Run: headless pygame with SDL's dummy video driver; simulated clock (each Clock.tick advances the game by its frame time, no real sleeping); random seed 0; keys injected as events and as key.get_pressed() state; no mouse input.
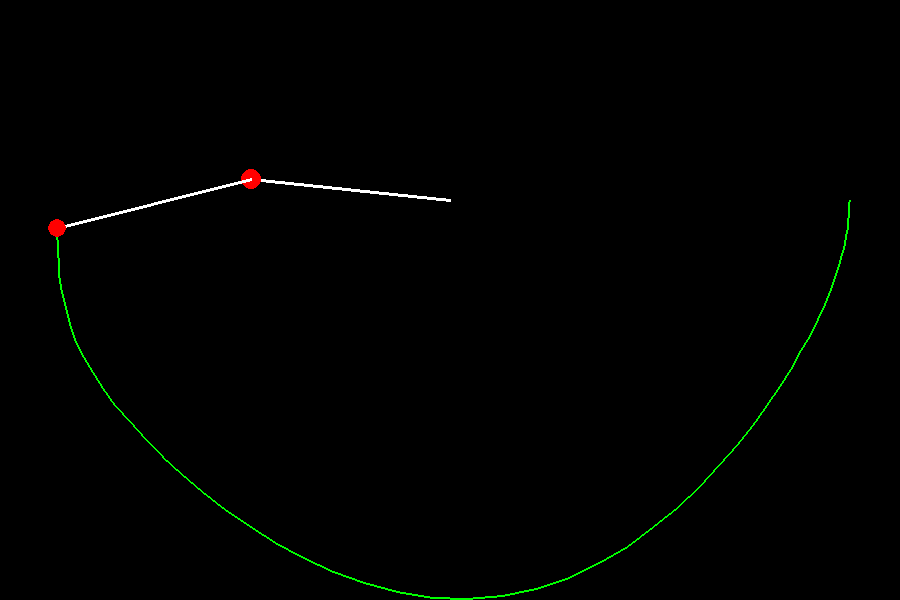
Frame 1 of 4 · flips 1–60 · no input
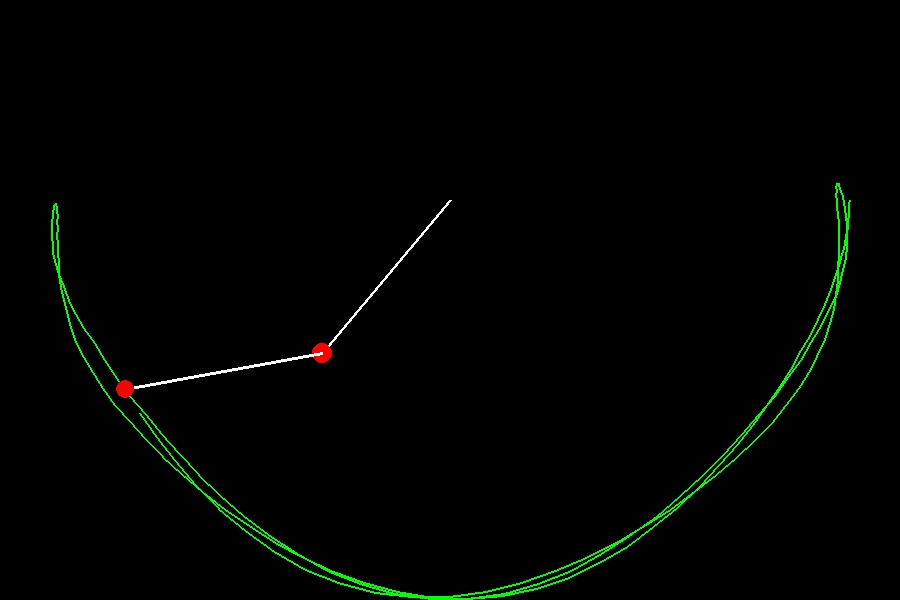
Frame 2 of 4 · flips 61–180 · tapped SPACE, RETURN · held RIGHT (→), D
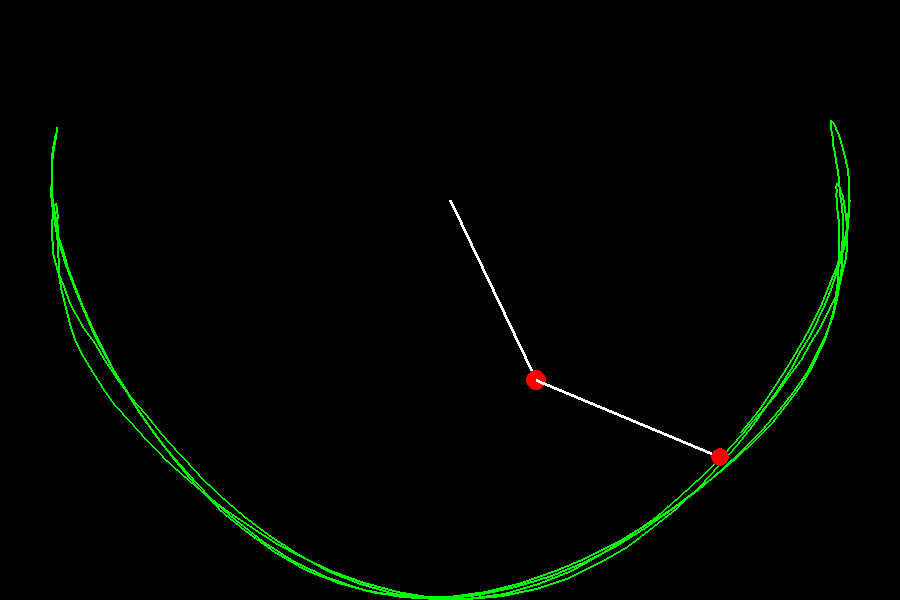
Frame 3 of 4 · flips 181–300 · held DOWN (↓), S
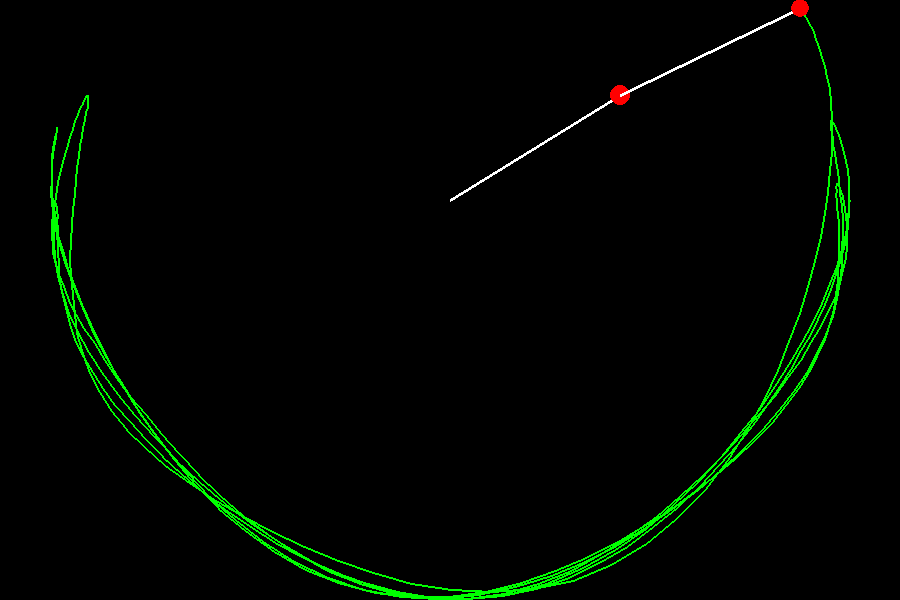
Frame 4 of 4 · flips 301–420 · held LEFT (←), A, UP (↑), W

The pygame program that drew these frames:

from math import cos, pi, sin
import pygame as pg


WIDTH = 900
HEIGHT = 600


L1 = L2 = HEIGHT // 3
angle1 = pi / 2
angle2 = pi / 2
mass1 = 10
mass2 = 9

# derivatives
angle1_1 = angle1_2 = angle2_1 = angle2_2 = 0

GRAVITY = 1.0


def calc_end_position(start_position, angle, length):
    (
        x1,
        y1,
    ) = start_position
    x2 = int(x1 + length * sin(angle))
    y2 = int(y1 + length * cos(angle))

    return x2, y2


start_possition1 = (WIDTH // 2, HEIGHT // 3)
end_position1 = calc_end_position(start_possition1, angle1, L1)

start_possition2 = end_position1
end_position2 = calc_end_position(start_possition2, angle2, L2)

old_position = end_position2


def draw(p1, p2, m):
    pg.draw.line(screen, (255, 255, 255), p1, p2, 3)
    pg.draw.circle(screen, (255, 0, 0), p2, m)


pg.init()
screen = pg.display.set_mode([WIDTH, HEIGHT])
screen2 = pg.Surface([WIDTH, HEIGHT])
# screen.fill((0, 0, 0))


def game_loop(
    angle1, angle2, mass1, mass2, angle1_1, angle1_2, angle2_1, angle2_2, old_position
):
    clock = pg.time.Clock()
    go_on = True

    while go_on:
        clock.tick(60)
        for event in pg.event.get():
            if event.type == pg.QUIT or (
                event.type == pg.KEYDOWN and event.key == pg.K_ESCAPE
            ):
                go_on = False

        screen.blit(screen2, (0, 0))

        # monstrous formulae ...
        angle1_2 = (
            -GRAVITY * (2 * mass1 + mass2) * sin(angle1)
            - mass2 * GRAVITY * sin(angle1 - 2 * angle2)
            - 2
            * sin(angle1 - angle2)
            * mass2
            * (angle2_1**2 * L2 + angle1_1**2 * L1 * cos(angle1 - angle2))
        )

        angle1_2 = angle1_2 / (
            L1 * (2 * mass1 + mass2 - mass2 * cos(2 * angle1 - 2 * angle2))
        )

        angle2_2 = (
            2
            * sin(angle1 - angle2)
            * (
                angle1_1**2 * L1 * (mass1 + mass2)
                + GRAVITY * (mass1 + mass2) * cos(angle1)
                + angle2_1**2 * L2 * mass2 * cos(angle1 - angle2)
            )
        )
        angle2_2 = angle2_2 / (
            L2 * (2 * mass1 + mass2 - mass2 * cos(2 * angle1 - 2 * angle2))
        )

        angle1_1 += angle1_2
        angle1 += angle1_1

        angle2_1 += angle2_2
        angle2 += angle2_1

        end_position1 = calc_end_position(start_possition1, angle1, L1)

        start_possition2 = end_position1
        end_position2 = calc_end_position(start_possition2, angle2, L2)

        draw(start_possition1, end_position1, mass1)
        draw(start_possition2, end_position2, mass2)
        pg.draw.line(screen2, (0, 255, 0), old_position, end_position2, 2)
        old_position = end_position2

        pg.display.flip()

    pg.quit()


def main():
    print(f"{angle1}, {angle2}")
    print(f"\n{start_possition1}, {end_position1}")
    print(f"\n{start_possition2}, {end_position2}")

    game_loop(
        angle1,
        angle2,
        mass1,
        mass2,
        angle1_1,
        angle1_2,
        angle2_1,
        angle2_2,
        old_position,
    )


if __name__ == "__main__":
    main()
